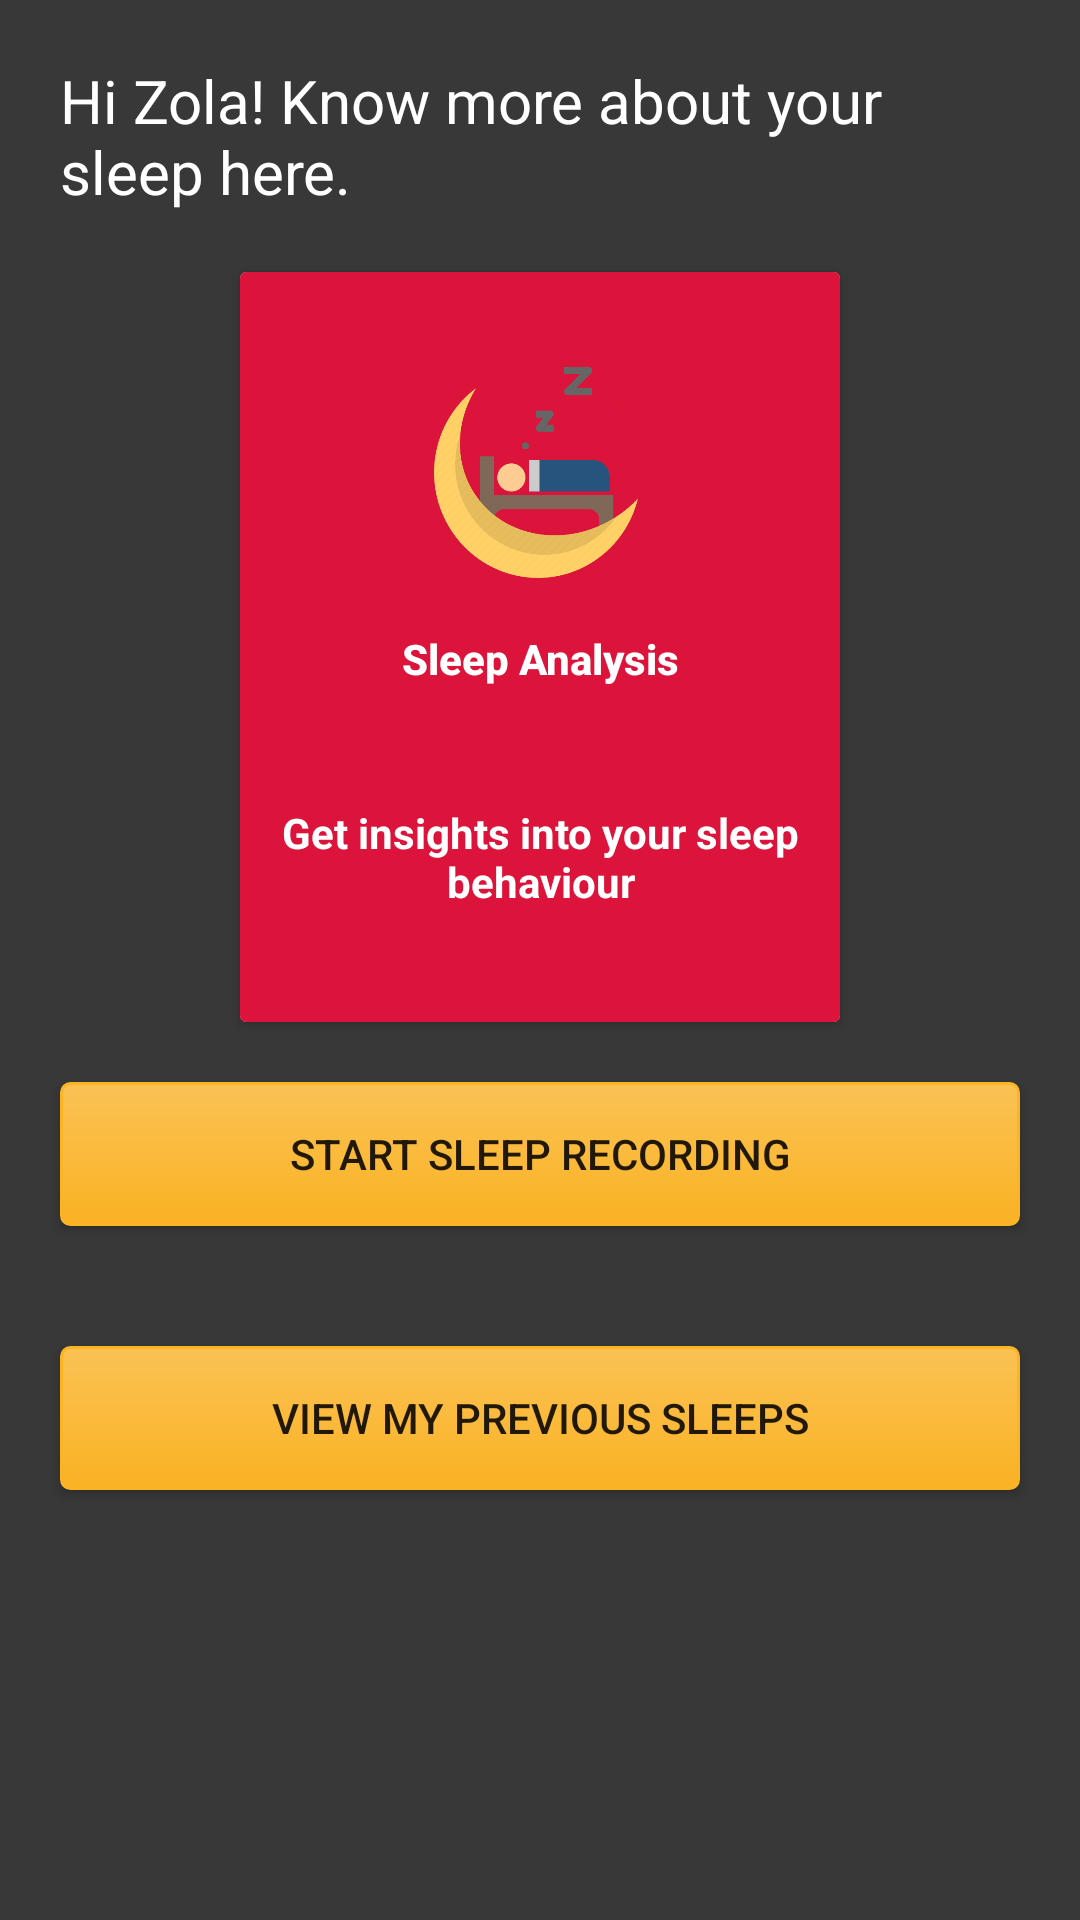

Reconstruct the res/layout file that produces this screen, plus the resources it refers to.
<!-- AndroidManifest.xml: application theme AppTheme -->
<!-- res/layout/fragment_sleep.xml -->
<?xml version="1.0" encoding="utf-8"?>
<ScrollView xmlns:android="http://schemas.android.com/apk/res/android"
xmlns:app="http://schemas.android.com/apk/res-auto"
xmlns:tools="http://schemas.android.com/tools"
android:layout_width="match_parent"
android:layout_height="match_parent"
android:background="@color/colorGrey">
<LinearLayout
    android:layout_width="match_parent"
    android:layout_height="match_parent"
    android:orientation="vertical"
    android:gravity="center">
    <TextView
        android:padding="20dp"
        android:layout_gravity="center"
        android:layout_width="wrap_content"
        android:layout_height="wrap_content"
        android:textSize="20dp"
        android:textColor="@color/white"
        android:text="Hi Zola! Know more about your sleep here." />
    <androidx.cardview.widget.CardView
        android:layout_width="200dp"
        android:layout_height="250dp"
        android:background="@color/colorCrimson">
        <LinearLayout
            android:layout_width="match_parent"
            android:layout_height="match_parent"
            android:background="@color/colorCrimson"
            android:gravity="center"
            android:orientation="vertical">
            <ImageView
                android:layout_width="125dp"
                android:layout_height="75dp"
                android:src="@drawable/sleep">
            </ImageView>
            <TextView
                android:layout_width="wrap_content"
                android:layout_height="wrap_content"
                android:layout_margin="15dp"
                android:gravity="center"
                android:text="Sleep Analysis"
                android:textColor="@color/white"
                android:textStyle="bold"
                android:fontFamily="sans-serif-medium"/>
            <View
                android:layout_width="match_parent"
                android:layout_height="4dp"
                android:layout_margin="6dp" />
            <TextView
                android:layout_width="wrap_content"
                android:layout_height="wrap_content"
                android:gravity="center"
                android:padding="8dp"
                android:textColor="@color/white"
                android:textStyle="bold"
                android:text="Get insights into your sleep behaviour"/>

        </LinearLayout>

    </androidx.cardview.widget.CardView>
    <Button
        android:layout_width="match_parent"
        android:layout_height="wrap_content"
        android:padding="10dp"
        android:layout_gravity="center"
        android:layout_margin="20dp"
        android:text="Start Sleep Recording"
        android:id="@+id/start"
        android:background="@drawable/mybutton"/>
    <Button
        android:layout_width="match_parent"
        android:layout_height="wrap_content"
        android:padding="10dp"
        android:layout_gravity="center"
        android:layout_margin="20dp"
        android:text="View my previous sleeps"
        android:id="@+id/mysleeps"
        android:background="@drawable/mybutton"/>

</LinearLayout>

</ScrollView>
<!-- resources referenced by this layout -->
<resources>
  <color name="colorCrimson">#DC143C</color>
  <color name="colorGrey">#383838</color>
  <color name="white">#FFFFFF</color>
  <!-- drawable mybutton (drawable) -->
  <?xml version="1.0" encoding="utf-8"?>
  <selector xmlns:android="http://schemas.android.com/apk/res/android" >
      <item android:state_pressed="true" >
          <shape android:shape="rectangle"  >
              <corners android:radius="3dip" />
              <stroke android:width="1dip" android:color="#FCB425" />
              <gradient android:angle="-90" android:startColor="#FAC254" android:endColor="#FAB224"  />
          </shape>
      </item>
      <item android:state_focused="true">
          <shape android:shape="rectangle"  >
              <corners android:radius="3dip" />
              <stroke android:width="1dip" android:color="#FCB425" />
              <solid android:color="#FAB224"/>
          </shape>
      </item>
      <item >
          <shape android:shape="rectangle"  >
              <corners android:radius="3dip" />
              <stroke android:width="1dip" android:color="#FCB425" />
              <gradient android:angle="-90" android:startColor="#FAC254" android:endColor="#FAB224" />
          </shape>
      </item>
  </selector>
  <!-- drawable sleep: png bitmap (drawable, 24365 bytes) -->
  <style name="AppTheme" parent="Theme.AppCompat.Light.DarkActionBar">
          
          <item name="colorPrimary">@color/colorPrimary</item>
          <item name="colorPrimaryDark">@color/colorPrimaryDark</item>
          <item name="colorAccent">@color/colorAccent</item>
      </style>
  <color name="colorPrimary">#6200EE</color>
  <color name="colorPrimaryDark">#3700B3</color>
  <color name="colorAccent">#03DAC5</color>
</resources>
